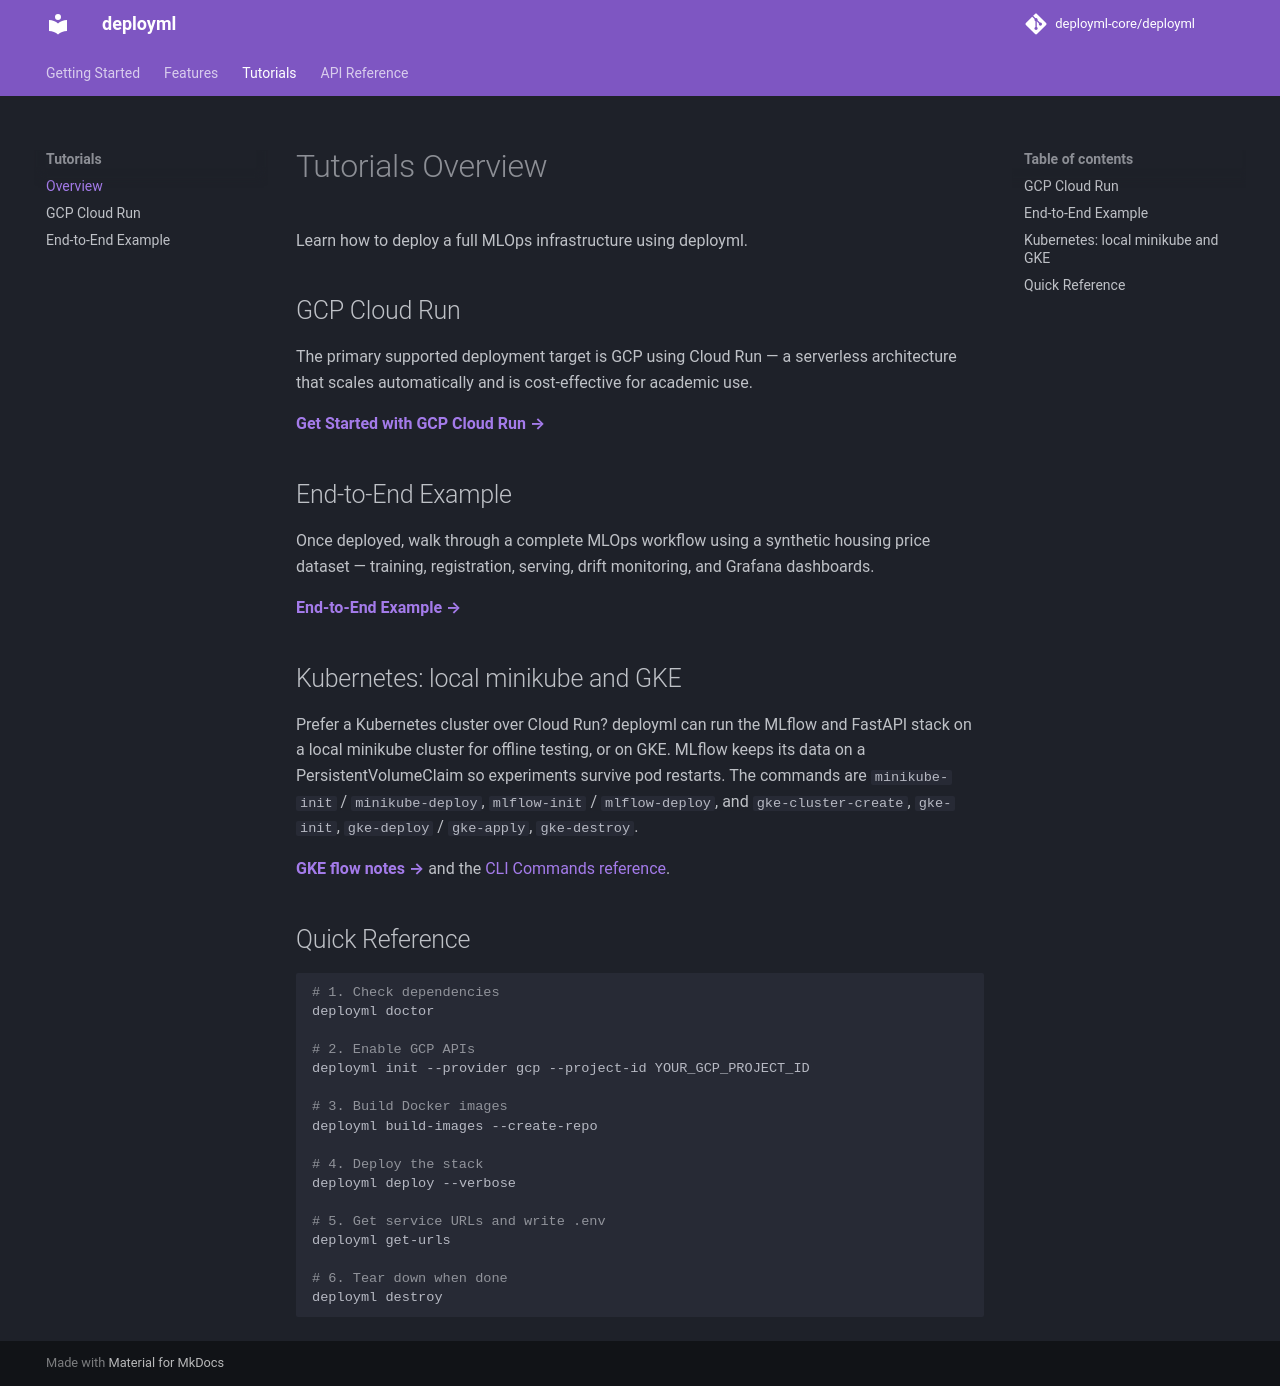

repository: deployml-core/deployml · page: tutorials/overview/index.html · generator: mkdocs

# Tutorials Overview

Learn how to deploy a full MLOps infrastructure using deployml.

## GCP Cloud Run

The primary supported deployment target is GCP using Cloud Run — a serverless architecture that scales automatically and is cost-effective for academic use.

**[Get Started with GCP Cloud Run →](gcp-cloud-run.md)**

## End-to-End Example

Once deployed, walk through a complete MLOps workflow using a synthetic housing price dataset — training, registration, serving, drift monitoring, and Grafana dashboards.

**[End-to-End Example →](example.md)**

## Kubernetes: local minikube and GKE

Prefer a Kubernetes cluster over Cloud Run? deployml can run the MLflow and FastAPI stack on a local minikube cluster for offline testing, or on GKE. MLflow keeps its data on a PersistentVolumeClaim so experiments survive pod restarts. The commands are `minikube-init` / `minikube-deploy`, `mlflow-init` / `mlflow-deploy`, and `gke-cluster-create`, `gke-init`, `gke-deploy` / `gke-apply`, `gke-destroy`.

**[GKE flow notes →](gcp-cloud-run.md#gke-flow-notes)** and the [CLI Commands reference](../api/cli-commands.md).

## Quick Reference

```bash
# 1. Check dependencies
deployml doctor

# 2. Enable GCP APIs
deployml init --provider gcp --project-id YOUR_GCP_PROJECT_ID

# 3. Build Docker images
deployml build-images --create-repo

# 4. Deploy the stack
deployml deploy --verbose

# 5. Get service URLs and write .env
deployml get-urls

# 6. Tear down when done
deployml destroy
```
